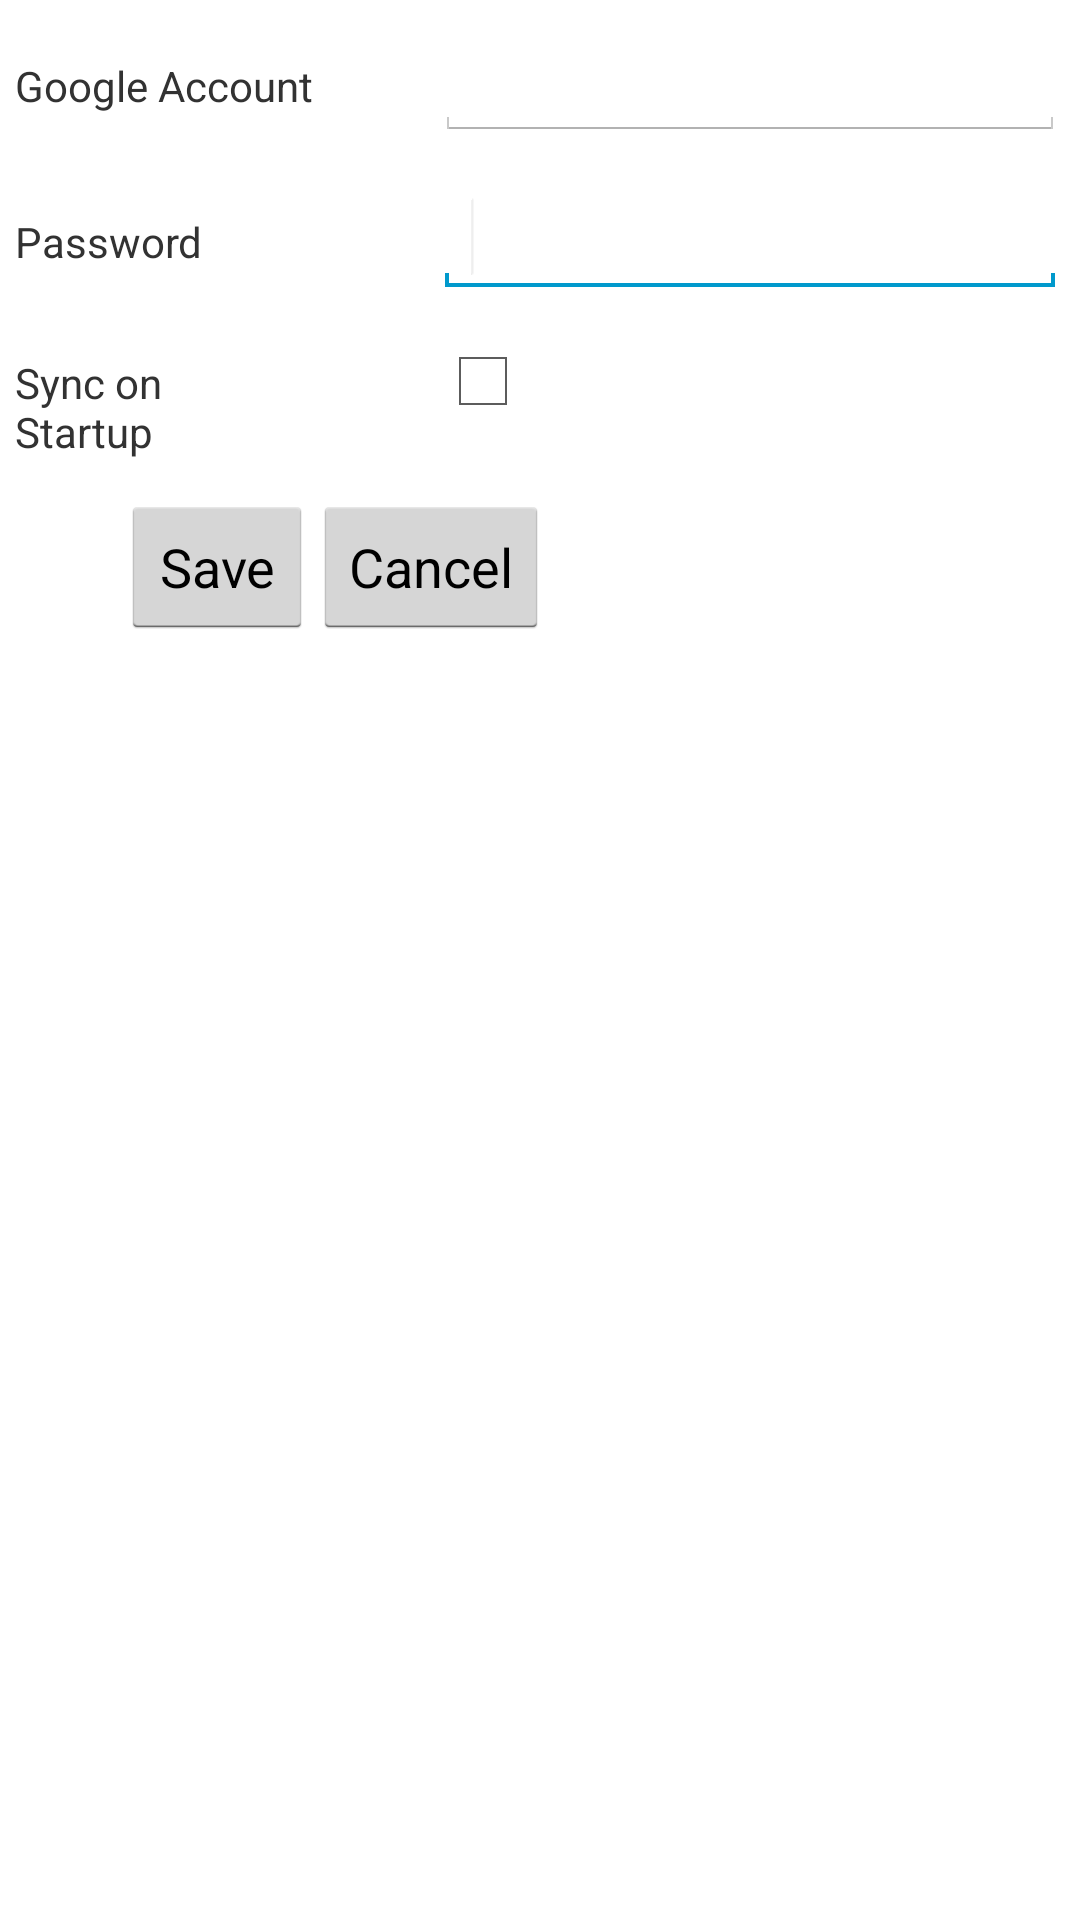

Reconstruct the res/layout file that produces this screen, plus the resources it refers to.
<!-- AndroidManifest.xml: application theme AppTheme -->
<!-- res/layout/activity_settings.xml -->
<RelativeLayout xmlns:android="http://schemas.android.com/apk/res/android"
    xmlns:tools="http://schemas.android.com/tools"
    android:layout_width="match_parent"
    android:layout_height="match_parent"
    android:paddingBottom="@dimen/activity_vertical_margin"
    android:paddingLeft="@dimen/activity_horizontal_margin"
    android:paddingRight="@dimen/activity_horizontal_margin"
    android:paddingTop="@dimen/activity_vertical_margin"
    tools:context=".SettingsActivity" >

    <TextView
        android:id="@+id/lblGoogleAccount"
        android:layout_width="wrap_content"
        android:layout_height="wrap_content"
        android:layout_alignParentLeft="true"
        android:layout_alignParentTop="true"
        android:layout_marginTop="14dp"
        android:text="@string/googleAccount" />

    <EditText
        android:id="@+id/txtGoogleAccount"
        android:layout_width="wrap_content"
        android:layout_height="wrap_content"
        android:layout_alignBaseline="@+id/lblGoogleAccount"
        android:layout_alignBottom="@+id/lblGoogleAccount"
        android:layout_alignParentRight="true"
        android:ems="10"
        android:inputType="textEmailAddress" />

    <TextView
        android:id="@+id/lblPassword"
        android:layout_width="wrap_content"
        android:layout_height="wrap_content"
        android:layout_alignLeft="@+id/lblGoogleAccount"
        android:layout_below="@+id/txtGoogleAccount"
        android:layout_marginTop="24dp"
        android:text="@string/password" />

    <EditText
        android:id="@+id/txtPassword"
        android:layout_width="wrap_content"
        android:layout_height="wrap_content"
        android:layout_alignBaseline="@+id/lblPassword"
        android:layout_alignBottom="@+id/lblPassword"
        android:layout_alignLeft="@+id/txtGoogleAccount"
        android:ems="10"
        android:inputType="textPassword" >

        <requestFocus />
    </EditText>

    <Button
        android:id="@+id/btnCancelSettings"
        android:layout_width="wrap_content"
        android:layout_height="wrap_content"
        android:layout_alignBaseline="@+id/btnSaveSaveSettings"
        android:layout_alignBottom="@+id/btnSaveSaveSettings"
        android:layout_toRightOf="@+id/btnSaveSaveSettings"
        android:onClick="cancelSettings"
        android:text="@string/btn_cancel" />

    <Button
        android:id="@+id/btnSaveSaveSettings"
        android:layout_width="wrap_content"
        android:layout_height="wrap_content"
        android:layout_alignRight="@+id/lblGoogleAccount"
        android:layout_below="@+id/txtPassword"
        android:layout_marginTop="66dp"
        android:onClick="saveSettings"
        android:text="@string/btn_save" />

    <TextView
        android:id="@+id/lblSyncOnStartup"
        android:layout_width="wrap_content"
        android:layout_height="wrap_content"
        android:layout_alignRight="@+id/lblPassword"
        android:layout_below="@+id/txtPassword"
        android:layout_marginTop="19dp"
        android:text="@string/syncOnStartup" />

    <CheckBox
        android:id="@+id/chkSyncOnStartup"
        android:layout_width="wrap_content"
        android:layout_height="wrap_content"
        android:layout_alignBaseline="@+id/lblSyncOnStartup"
        android:layout_alignBottom="@+id/lblSyncOnStartup"
        android:layout_alignLeft="@+id/txtPassword" />

</RelativeLayout>
<!-- resources referenced by this layout -->
<resources>
  <dimen name="activity_horizontal_margin">5dp</dimen>
  <dimen name="activity_vertical_margin">5dp</dimen>
  <string name="btn_cancel">Cancel</string>
  <string name="btn_save">Save</string>
  <string name="googleAccount">Google Account</string>
  <string name="password">Password</string>
  <string name="syncOnStartup">Sync on Startup</string>
  <style name="AppTheme" parent="AppBaseTheme">
          
      </style>
  <style name="AppBaseTheme" parent="android:Theme.Holo.Light">
          
      </style>
</resources>
